Image classification data set "Dataset" (xvisierra/IsharaIntelligence on GitHub). Class labels (4): open hand, peace sign, thumb, okay sign.

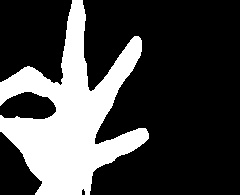
Label: okay sign

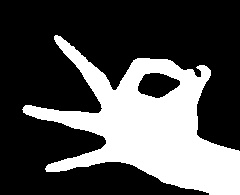
Label: okay sign

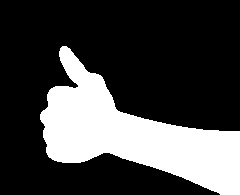
Label: thumb

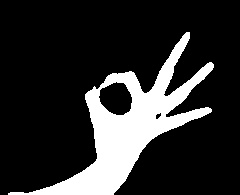
Label: okay sign

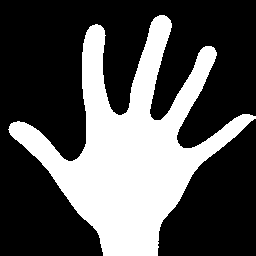
Label: open hand

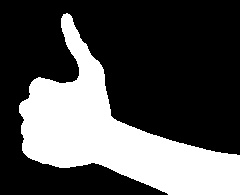
Label: thumb
